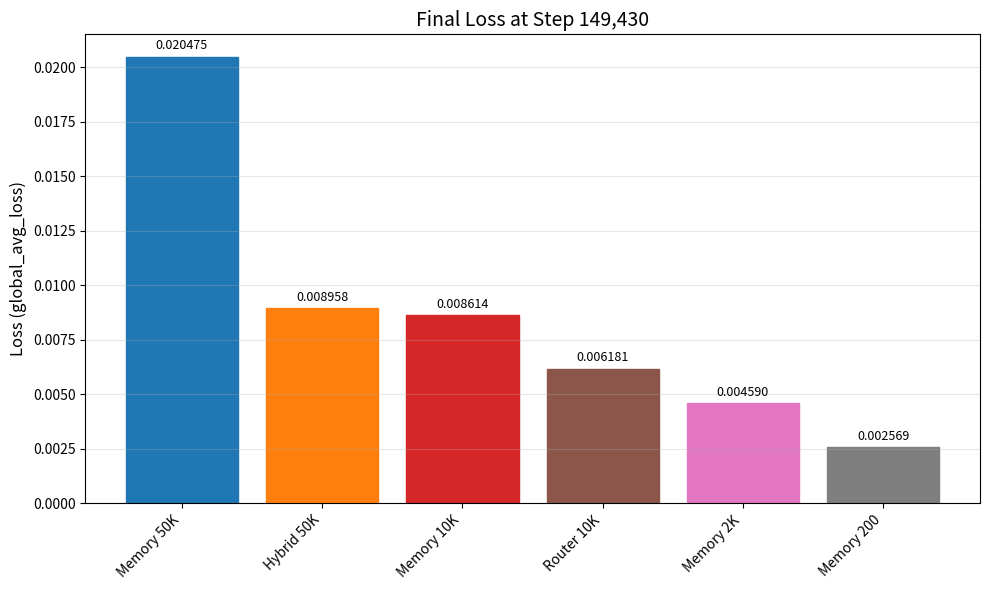

Source code (Python):
#!/usr/bin/env python3
import matplotlib.pyplot as plt

# Data from the screenshot at step 149,430
labels = [
    "Memory 50K",
    "Hybrid 50K",
    "Memory 10K",
    "Router 10K",
    "Memory 2K",
    "Memory 200",
]

values = [0.020475, 0.0089576, 0.0086141, 0.0061813, 0.0045896, 0.0025687]

# Create bar chart
plt.figure(figsize=(10, 6))
bars = plt.bar(labels, values)

# Color the bars to match the general pattern in the screenshot
colors = ["#1f77b4", "#ff7f0e", "#d62728", "#8c564b", "#e377c2", "#7f7f7f"]
for bar, color in zip(bars, colors):
    bar.set_color(color)

plt.ylabel("Loss (global_avg_loss)", fontsize=12)
plt.title("Final Loss at Step 149,430", fontsize=14)
plt.xticks(rotation=45, ha="right")
plt.grid(axis="y", alpha=0.3)
plt.tight_layout()

# Add value labels on top of bars
for i, (label, value) in enumerate(zip(labels, values)):
    plt.text(i, value + 0.0002, f"{value:.6f}", ha="center", va="bottom", fontsize=9)

plt.savefig("loss_comparison.png", dpi=150, bbox_inches="tight")
print("Plot saved as loss_comparison.png")
